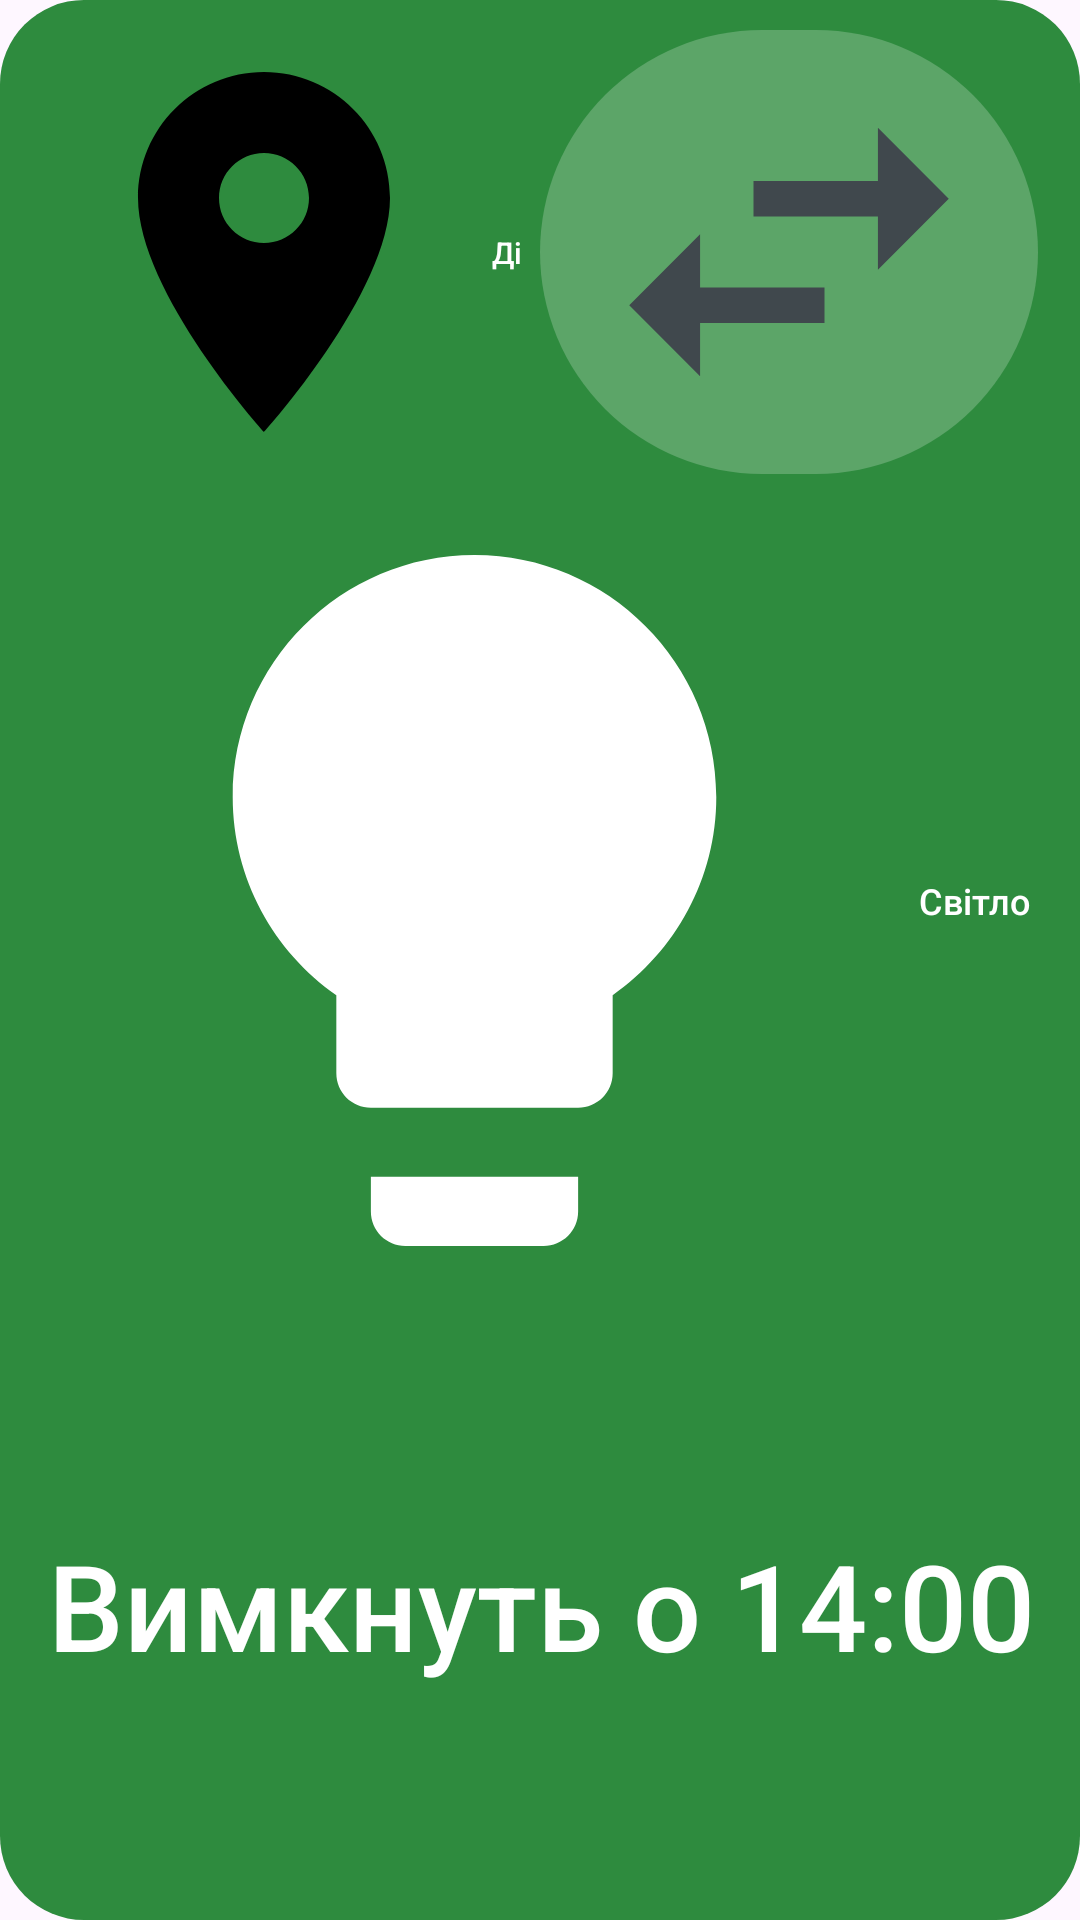

The Android layout XML behind this screen, and the referenced resources:
<!-- AndroidManifest.xml: application theme AppTheme -->
<!-- res/layout/widget_power_large.xml -->
<?xml version="1.0" encoding="utf-8"?>
<LinearLayout xmlns:android="http://schemas.android.com/apk/res/android"
    android:id="@+id/w_root"
    android:layout_width="match_parent"
    android:layout_height="match_parent"
    android:background="@drawable/wbg_on"
    android:orientation="vertical"
    android:paddingStart="16dp"
    android:paddingTop="10dp"
    android:paddingEnd="14dp"
    android:paddingBottom="12dp">

    <LinearLayout
        android:id="@+id/w_header"
        android:layout_width="match_parent"
        android:layout_height="0dp"
        android:layout_weight="2.4"
        android:gravity="center_vertical"
        android:orientation="horizontal">

        <ImageView
            android:id="@+id/w_pin"
            android:layout_width="wrap_content"
            android:layout_height="match_parent"
            android:adjustViewBounds="true"
            android:contentDescription="@null"
            android:paddingTop="2dp"
            android:paddingBottom="2dp"
            android:src="@drawable/ic_place" />

        <TextView
            android:id="@+id/w_address"
            android:layout_width="0dp"
            android:layout_height="match_parent"
            android:layout_marginStart="4dp"
            android:layout_weight="1"
            android:autoSizeMaxTextSize="30dp"
            android:autoSizeMinTextSize="10dp"
            android:autoSizeStepGranularity="1dp"
            android:autoSizeTextType="uniform"
            android:fontFamily="sans-serif-medium"
            android:gravity="center_vertical"
            android:maxLines="1"
            android:text="Дім"
            android:textColor="#FFFFFFFF" />

        <ImageView
            android:id="@+id/w_switch"
            android:layout_width="wrap_content"
            android:layout_height="match_parent"
            android:layout_marginStart="6dp"
            android:adjustViewBounds="true"
            android:background="@drawable/switch_pill_light"
            android:contentDescription="Інша адреса"
            android:paddingStart="12dp"
            android:paddingTop="3dp"
            android:paddingEnd="12dp"
            android:paddingBottom="3dp"
            android:src="@drawable/ic_swap" />
    </LinearLayout>

    <LinearLayout
        android:layout_width="match_parent"
        android:layout_height="0dp"
        android:layout_weight="4.6"
        android:gravity="center_vertical"
        android:orientation="horizontal">

        <ImageView
            android:id="@+id/w_icon"
            android:layout_width="wrap_content"
            android:layout_height="match_parent"
            android:adjustViewBounds="true"
            android:contentDescription="@null"
            android:padding="4dp"
            android:src="@drawable/ic_status_on" />

        <TextView
            android:id="@+id/w_status"
            android:layout_width="0dp"
            android:layout_height="match_parent"
            android:layout_marginStart="6dp"
            android:layout_weight="1"
            android:autoSizeMaxTextSize="64dp"
            android:autoSizeMinTextSize="12dp"
            android:autoSizeStepGranularity="1dp"
            android:autoSizeTextType="uniform"
            android:fontFamily="sans-serif-medium"
            android:gravity="center_vertical"
            android:maxLines="1"
            android:text="Світло є"
            android:textColor="#FFFFFFFF" />
    </LinearLayout>

    <TextView
        android:id="@+id/w_detail"
        android:layout_width="match_parent"
        android:layout_height="0dp"
        android:layout_weight="3"
        android:autoSizeMaxTextSize="40dp"
        android:autoSizeMinTextSize="10dp"
        android:autoSizeStepGranularity="1dp"
        android:autoSizeTextType="uniform"
        android:fontFamily="sans-serif-medium"
        android:gravity="center_vertical"
        android:maxLines="1"
        android:text="Вимкнуть о 14:00"
        android:textColor="#FFFFFFFF" />
</LinearLayout>
<!-- resources referenced by this layout -->
<resources>
  <!-- drawable ic_place (drawable) -->
  <?xml version="1.0" encoding="utf-8"?>
  <vector xmlns:android="http://schemas.android.com/apk/res/android"
      android:width="24dp"
      android:height="24dp"
      android:viewportWidth="24"
      android:viewportHeight="24">
      <path android:fillColor="#FF000000" android:pathData="M12,2C8.13,2 5,5.13 5,9c0,5.25 7,13 7,13s7,-7.75 7,-13c0,-3.87 -3.13,-7 -7,-7zM12,11.5c-1.38,0 -2.5,-1.12 -2.5,-2.5s1.12,-2.5 2.5,-2.5 2.5,1.12 2.5,2.5 -1.12,2.5 -2.5,2.5z" />
  </vector>
  <!-- drawable ic_status_on (drawable) -->
  <?xml version="1.0" encoding="utf-8"?>
  <vector xmlns:android="http://schemas.android.com/apk/res/android"
      android:width="24dp"
      android:height="24dp"
      android:viewportWidth="24"
      android:viewportHeight="24">
      <path android:fillColor="@color/st_on_content" android:pathData="M9,21c0,0.55 0.45,1 1,1h4c0.55,0 1,-0.45 1,-1v-1H9V21zM12,2C8.14,2 5,5.14 5,9c0,2.38 1.19,4.47 3,5.74V17c0,0.55 0.45,1 1,1h6c0.55,0 1,-0.45 1,-1v-2.26c1.81,-1.27 3,-3.36 3,-5.74C19,5.14 15.86,2 12,2z" />
  </vector>
  <!-- drawable ic_swap (drawable) -->
  <?xml version="1.0" encoding="utf-8"?>
  <vector xmlns:android="http://schemas.android.com/apk/res/android"
      android:width="24dp"
      android:height="24dp"
      android:viewportWidth="24"
      android:viewportHeight="24">
      <path android:fillColor="@color/widget_sub" android:pathData="M6.99,11L3,15l3.99,4v-3H14v-2H6.99v-3zM21,9l-3.99,-4v3H10v2h7.01v3L21,9z" />
  </vector>
  <!-- drawable switch_pill_light (drawable) -->
  <?xml version="1.0" encoding="utf-8"?>
  <shape xmlns:android="http://schemas.android.com/apk/res/android" android:shape="rectangle">
      <solid android:color="#38FFFFFF" />
      <corners android:radius="100dp" />
  </shape>
  <!-- drawable wbg_on (drawable) -->
  <?xml version="1.0" encoding="utf-8"?>
  <shape xmlns:android="http://schemas.android.com/apk/res/android" android:shape="rectangle">
      <solid android:color="@color/st_on_container" />
      <corners android:radius="26dp" />
  </shape>
  <style name="AppTheme" parent="Theme.Material3.DayNight.NoActionBar">
          <item name="android:statusBarColor">?attr/colorSurface</item>
          <item name="android:windowLightStatusBar">@bool/light_bars</item>
      </style>
  <color name="st_on_content">#FFFFFF</color>
  <color name="widget_sub">#44474F</color>
  <color name="st_on_container">#2E8B3E</color>
</resources>
